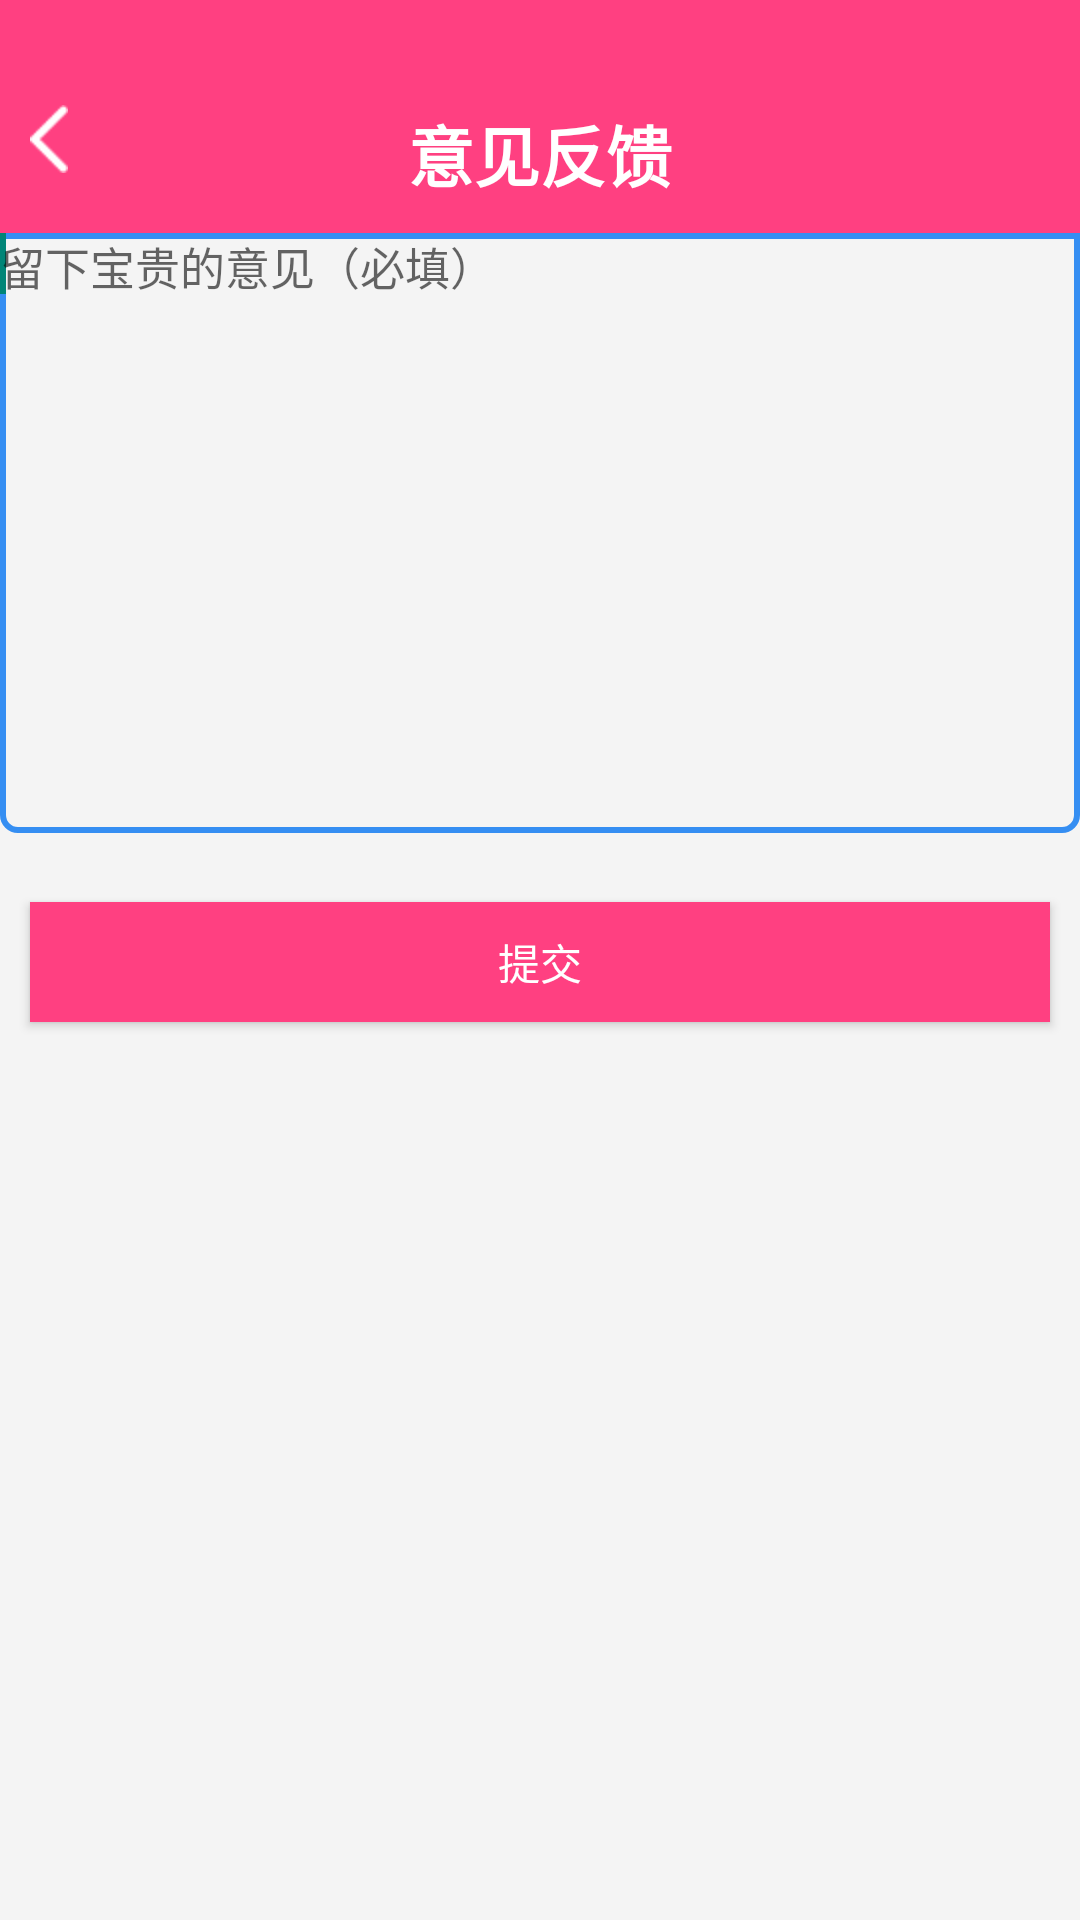

Produce the Android XML layout that renders to this screen, including the resource entries it uses.
<!-- AndroidManifest.xml: application theme Theme.AppCompat.Light.NoActionBar -->
<!-- res/layout/activity_yijianfankui.xml -->
<?xml version="1.0" encoding="utf-8"?>
<RelativeLayout
    xmlns:android="http://schemas.android.com/apk/res/android"
    xmlns:tools="http://schemas.android.com/tools"
    android:layout_width="match_parent"
    android:layout_height="match_parent"
    android:background="#f4f4f4"
    tools:context="com.zhongbang.huabei.app.YijianfankuiActivity">
    <RelativeLayout
        android:id="@+id/relativeLayout_landing"
        android:layout_width="match_parent"
        android:layout_height="wrap_content"
        android:layout_alignParentLeft="true"
        android:layout_alignParentTop="true"
        android:background="@color/colorAccent" >

        <ImageView
            android:id="@+id/imageView_return"
            android:layout_width="wrap_content"
            android:layout_height="wrap_content"
            android:layout_alignParentLeft="true"
            android:layout_marginTop="25dp"
            android:layout_marginBottom="10dp"
            android:padding="10dp"
            android:src="@drawable/ic_chevron_left_black_48dp" />

        <TextView
            android:id="@+id/textView_title"
            android:layout_width="wrap_content"
            android:layout_height="wrap_content"
            android:layout_centerHorizontal="true"
            android:layout_marginTop="35dp"
            android:text="意见反馈"
            android:textAppearance="?android:attr/textAppearanceLarge"
            android:textColor="#ffffff"
            android:textStyle="bold" />
    </RelativeLayout>

    <RelativeLayout
        android:id="@+id/relativeLayout1"
        android:layout_width="match_parent"
        android:layout_height="200dp"
        android:layout_below="@+id/relativeLayout_landing"
        android:layout_centerHorizontal="true"
        android:background="@drawable/xiaoxi" >

        <EditText
            android:id="@+id/editText1"
            android:layout_width="wrap_content"
            android:layout_height="wrap_content"
            android:layout_alignParentBottom="true"
            android:layout_alignParentLeft="true"
            android:layout_alignParentRight="true"
            android:layout_alignParentTop="true"
            android:background="@null"
            android:ems="10"
            android:gravity="left|top"
            android:hint="留下宝贵的意见（必填）"
            android:inputType="textMultiLine"
            android:textSize="15dp" >

            <requestFocus />
        </EditText>
    </RelativeLayout>

    <Button
        android:id="@+id/btn_tijiao"
        android:layout_width="wrap_content"
        android:layout_height="40sp"
        android:layout_alignParentLeft="true"
        android:layout_alignParentRight="true"
        android:layout_below="@+id/relativeLayout1"
        android:layout_marginLeft="10dp"
        android:layout_marginRight="10dp"
        android:layout_marginTop="23dp"
        android:background="@color/colorAccent"
        android:text="提交"
        android:textColor="#ffffff" />
</RelativeLayout>
<!-- resources referenced by this layout -->
<resources>
  <color name="colorAccent">#FF4081</color>
  <!-- drawable ic_chevron_left_black_48dp: png bitmap (drawable-hdpi, 1267 bytes) -->
  <!-- drawable xiaoxi (drawable) -->
  <?xml version="1.0" encoding="utf-8"?>
  <shape xmlns:android="http://schemas.android.com/apk/res/android" >
  
      <corners
          android:bottomLeftRadius="5dp"
          android:bottomRightRadius="5dp" />
  
      <stroke
          android:width="2dp"
          android:color="#358ef2" />
  
  </shape>
</resources>
